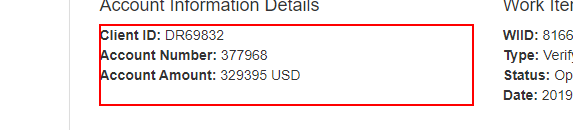
Task: Robotic Enterprise Framework
Workflow: GetNeededDetails

Step 1 [try]: find the paragraph in window 'ACME System 1 - Work Items' (chrome.exe)

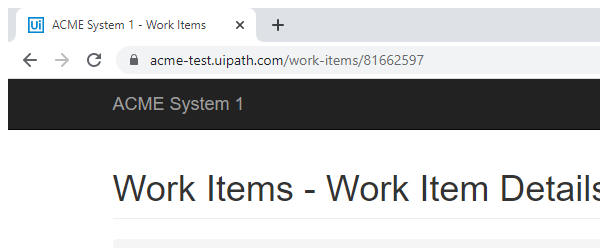
Step 2 [try]: Attach Browser 'chrome' in window 'ACME System 1 - Work Items' (chrome.exe)

Step 3 [try]: get-text from the paragraph (same screen as step 1)